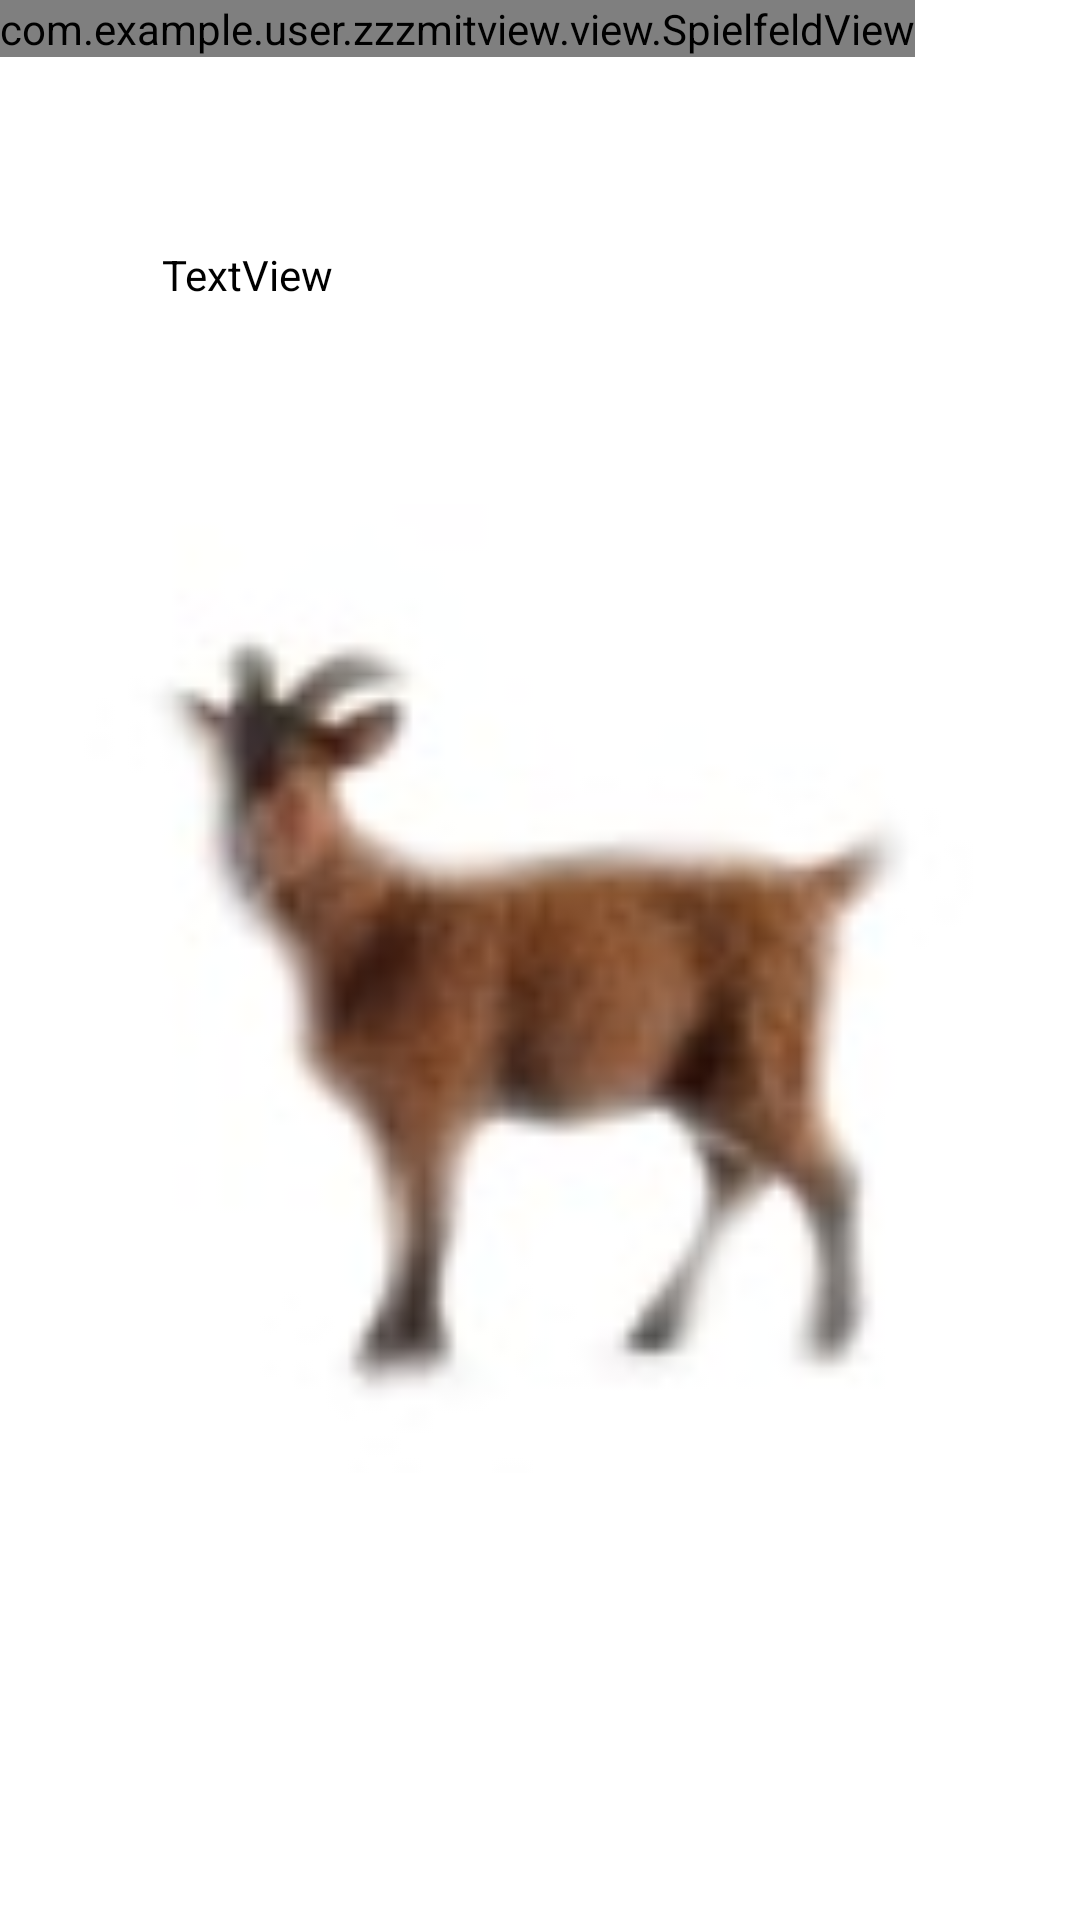

Write the Android layout XML for this screen, with the resource values it uses.
<!-- AndroidManifest.xml: application theme AppTheme -->
<!-- res/layout/activity_tutorial.xml -->
<?xml version="1.0" encoding="utf-8"?>
<RelativeLayout xmlns:android="http://schemas.android.com/apk/res/android"
    xmlns:app="http://schemas.android.com/apk/res-auto"
    android:layout_width="match_parent"
    android:layout_height="match_parent">

    <TextView
        android:id="@+id/textView2"
        android:layout_width="wrap_content"
        android:layout_height="wrap_content"
        android:layout_alignParentLeft="true"
        android:layout_alignParentStart="true"
        android:layout_below="@+id/spielfeldView"
        android:layout_marginLeft="54dp"
        android:layout_marginStart="54dp"
        android:layout_marginTop="63dp"
        android:text="TextView"
        android:textColor="@android:color/black" />

    <ImageView
        android:id="@+id/imageView"
        android:layout_width="wrap_content"
        android:layout_height="wrap_content"
        android:layout_alignParentBottom="true"
        android:layout_alignParentEnd="true"
        android:layout_alignParentLeft="true"
        android:layout_alignParentRight="true"
        android:layout_alignParentStart="true"
        android:layout_below="@+id/spielfeldView"
        app:srcCompat="@drawable/ziege" />

    <com.example.user.zzzmitview.view.SpielfeldView
        android:id="@+id/spielfeldView"
        android:layout_width="wrap_content"
        android:layout_height="wrap_content"
        android:layout_alignParentLeft="true"
        android:layout_alignParentStart="true"
        android:layout_alignParentTop="true" />

</RelativeLayout>
<!-- resources referenced by this layout -->
<resources>
  <!-- drawable ziege: jpg bitmap (drawable, 2725 bytes) -->
</resources>
